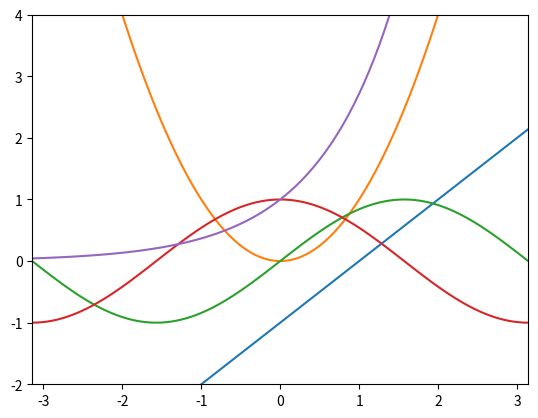

Here is the Python script that generated this plot:
from numpy import linspace, pi, sin, cos, exp
import matplotlib.pyplot as plt

x = linspace(-pi, pi, 101)

for y in [x - 1, x ** 2, sin(x), cos(x), exp(x)]:
    plt.plot(x, y)

plt.xlim(-pi, pi)
plt.ylim(-2, 4)
plt.show()
